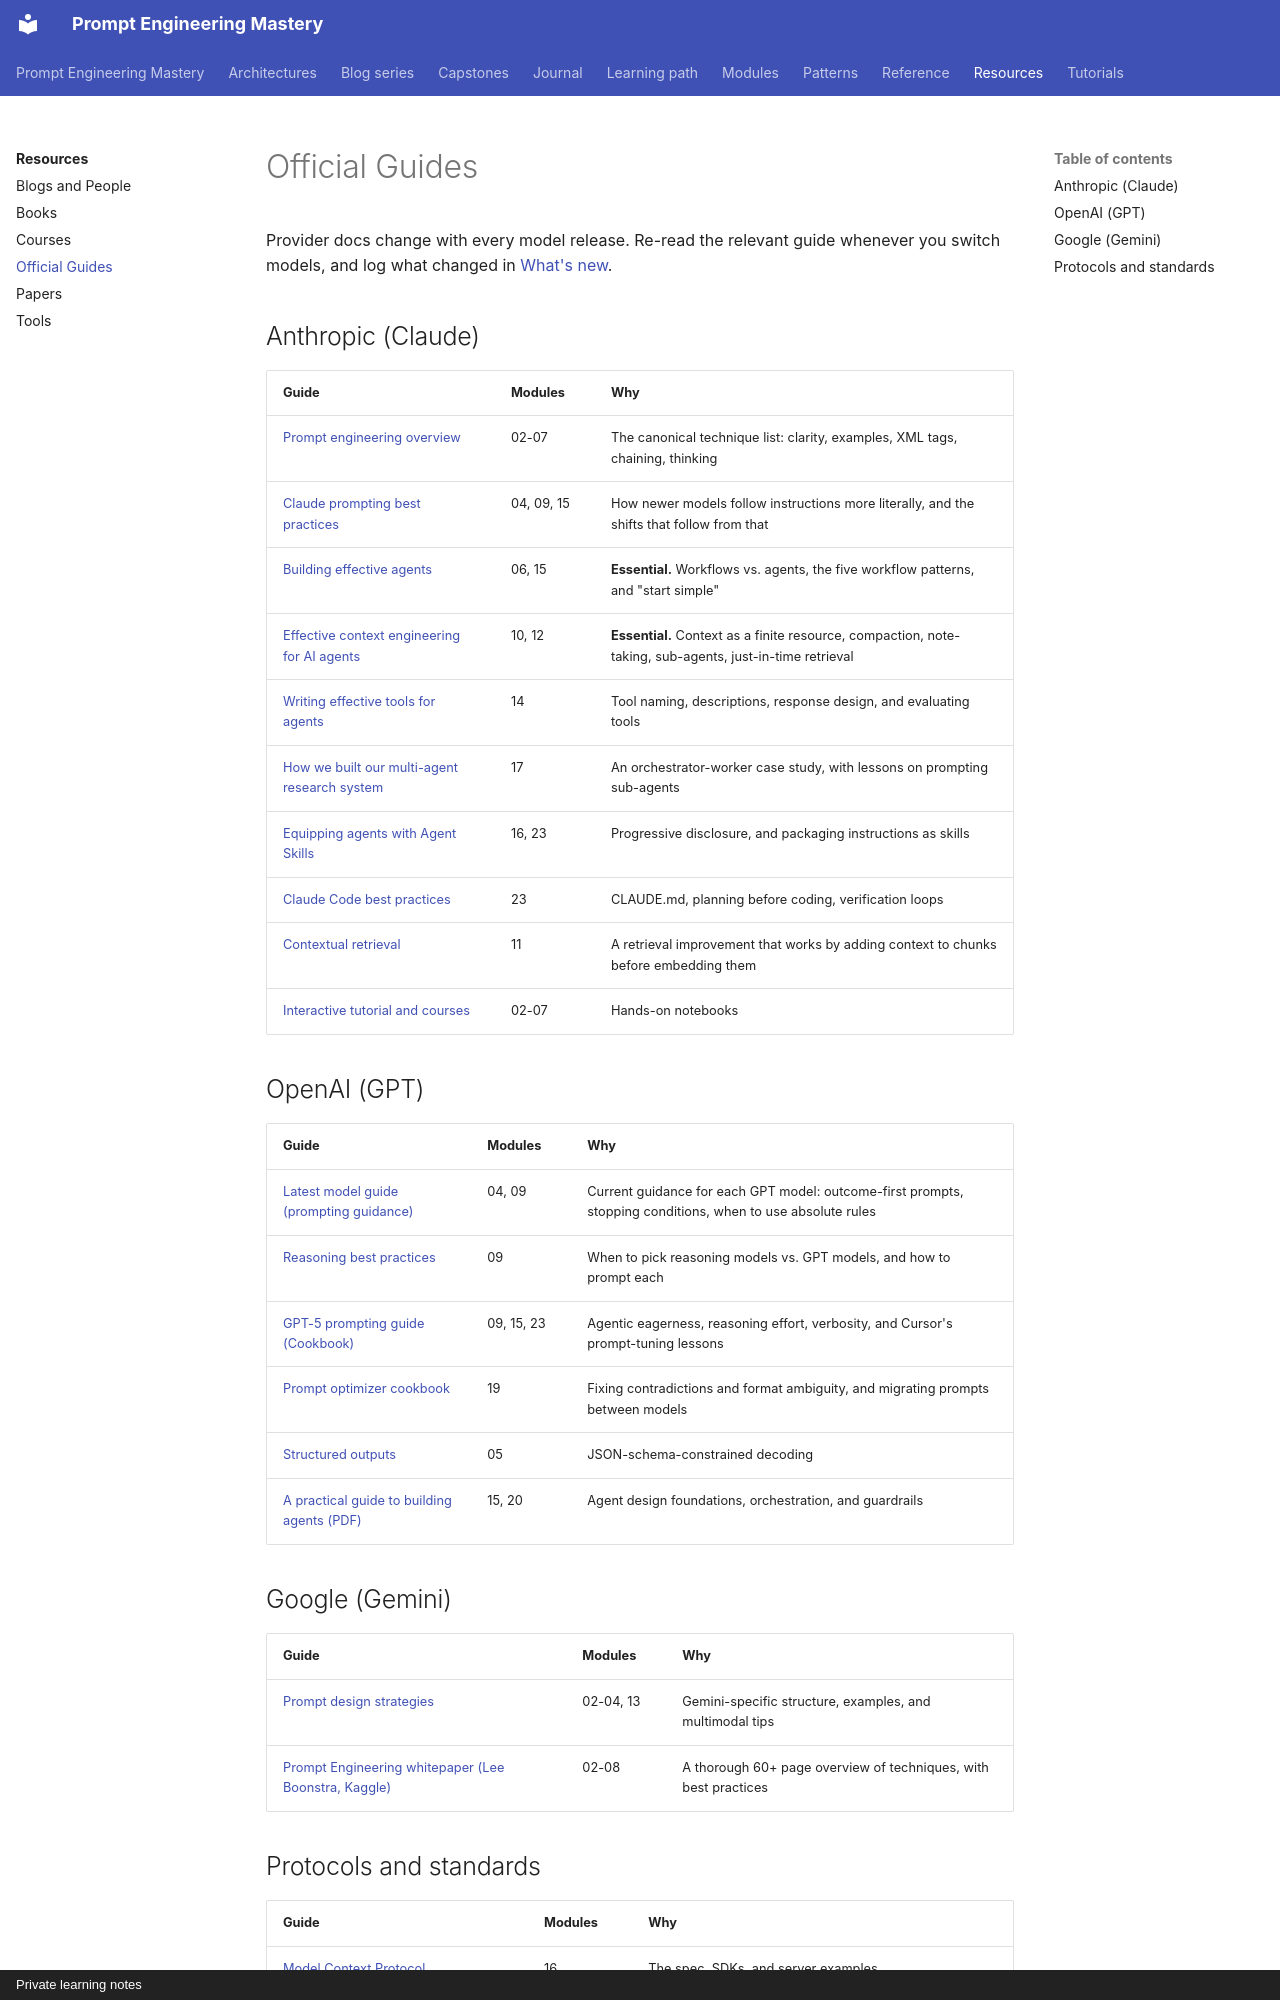

repository: atutorial5891-design/promptEngineering · page: resources/official-guides/index.html · generator: mkdocs · copyright: Private learning notes

# Official Guides

Provider docs change with every model release. Re-read the relevant guide whenever you switch models, and log what changed in [What's new](../reference/whats-new.md).

## Anthropic (Claude)

| Guide | Modules | Why |
| --- | --- | --- |
| [Prompt engineering overview](https://platform.claude.com/docs/en/build-with-claude/prompt-engineering/overview) | 02-07 | The canonical technique list: clarity, examples, XML tags, chaining, thinking |
| [Claude prompting best practices](https://platform.claude.com/docs/en/build-with-claude/prompt-engineering/claude-prompting-best-practices) | 04, 09, 15 | How newer models follow instructions more literally, and the shifts that follow from that |
| [Building effective agents](https://www.anthropic.com/engineering/building-effective-agents) | 06, 15 | **Essential.** Workflows vs. agents, the five workflow patterns, and "start simple" |
| [Effective context engineering for AI agents](https://www.anthropic.com/engineering/effective-context-engineering-for-ai-agents) | 10, 12 | **Essential.** Context as a finite resource, compaction, note-taking, sub-agents, just-in-time retrieval |
| [Writing effective tools for agents](https://www.anthropic.com/engineering/writing-tools-for-agents) | 14 | Tool naming, descriptions, response design, and evaluating tools |
| [How we built our multi-agent research system](https://www.anthropic.com/engineering/multi-agent-research-system) | 17 | An orchestrator-worker case study, with lessons on prompting sub-agents |
| [Equipping agents with Agent Skills](https://www.anthropic.com/engineering/equipping-agents-for-the-real-world-with-agent-skills) | 16, 23 | Progressive disclosure, and packaging instructions as skills |
| [Claude Code best practices](https://code.claude.com/docs/en/best-practices) | 23 | CLAUDE.md, planning before coding, verification loops |
| [Contextual retrieval](https://www.anthropic.com/engineering/contextual-retrieval) | 11 | A retrieval improvement that works by adding context to chunks before embedding them |
| [Interactive tutorial and courses](../tutorials/free-courses.md#anthropic-prompt-engineering-interactive-tutorial) | 02-07 | Hands-on notebooks |

## OpenAI (GPT)

| Guide | Modules | Why |
| --- | --- | --- |
| [Latest model guide (prompting guidance)](https://developers.openai.com/api/docs/guides/latest-model) | 04, 09 | Current guidance for each GPT model: outcome-first prompts, stopping conditions, when to use absolute rules |
| [Reasoning best practices](https://developers.openai.com/api/docs/guides/reasoning-best-practices) | 09 | When to pick reasoning models vs. GPT models, and how to prompt each |
| [GPT-5 prompting guide (Cookbook)](https://developers.openai.com/cookbook/examples/gpt-5/gpt-5_prompting_guide) | 09, 15, 23 | Agentic eagerness, reasoning effort, verbosity, and Cursor's prompt-tuning lessons |
| [Prompt optimizer cookbook](https://developers.openai.com/cookbook/examples/gpt-5/prompt-optimization-cookbook) | 19 | Fixing contradictions and format ambiguity, and migrating prompts between models |
| [Structured outputs](https://developers.openai.com/api/docs/guides/structured-outputs) | 05 | JSON-schema-constrained decoding |
| [A practical guide to building agents (PDF)](https://cdn.openai.com/business-guides-and-resources/a-practical-guide-to-building-agents.pdf) | 15, 20 | Agent design foundations, orchestration, and guardrails |
